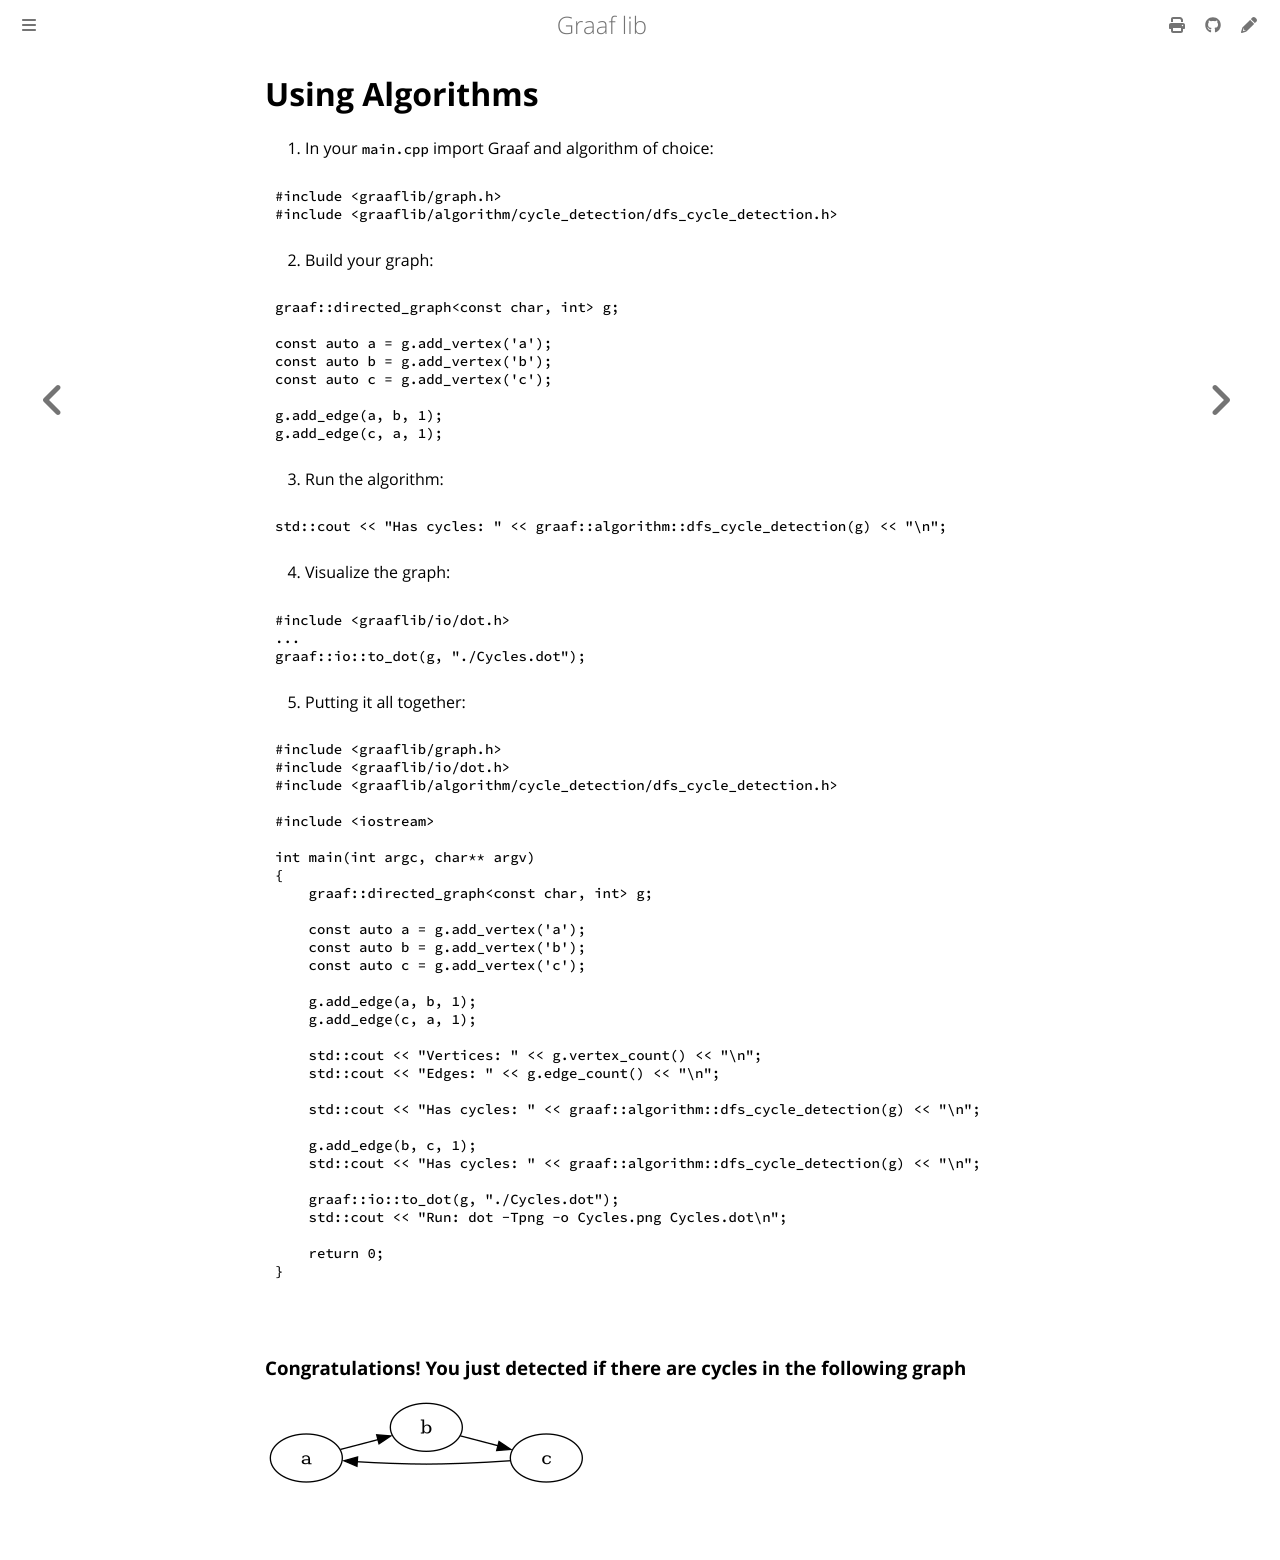

repository: bobluppes/graaf · page: quickstart/basics/using-algorithms.html · generator: mdbook

# Using Algorithms

1. In your `main.cpp` import Graaf and algorithm of choice:

```c++
#include <graaflib/graph.h>
#include <graaflib/algorithm/cycle_detection/dfs_cycle_detection.h>
```

2. Build your graph:

```c++
graaf::directed_graph<const char, int> g;

const auto a = g.add_vertex('a');
const auto b = g.add_vertex('b');
const auto c = g.add_vertex('c');

g.add_edge(a, b, 1);
g.add_edge(c, a, 1);
```

3. Run the algorithm:

```c++
std::cout << "Has cycles: " << graaf::algorithm::dfs_cycle_detection(g) << "\n";
```

4. Visualize the graph:

```c++
#include <graaflib/io/dot.h>
...
graaf::io::to_dot(g, "./Cycles.dot");
```

5. Putting it all together:

```c++
#include <graaflib/graph.h>
#include <graaflib/io/dot.h>
#include <graaflib/algorithm/cycle_detection/dfs_cycle_detection.h>

#include <iostream>

int main(int argc, char** argv)
{
    graaf::directed_graph<const char, int> g;

    const auto a = g.add_vertex('a');
    const auto b = g.add_vertex('b');
    const auto c = g.add_vertex('c');

    g.add_edge(a, b, 1);
    g.add_edge(c, a, 1);

    std::cout << "Vertices: " << g.vertex_count() << "\n";
    std::cout << "Edges: " << g.edge_count() << "\n";

    std::cout << "Has cycles: " << graaf::algorithm::dfs_cycle_detection(g) << "\n";

    g.add_edge(b, c, 1);
    std::cout << "Has cycles: " << graaf::algorithm::dfs_cycle_detection(g) << "\n";

    graaf::io::to_dot(g, "./Cycles.dot");
    std::cout << "Run: dot -Tpng -o Cycles.png Cycles.dot\n";
    
    return 0;
}

```

### Congratulations! You just detected if there are cycles in the following graph

![Cycle detection example](../../img/quickstart/Cycles.png)
